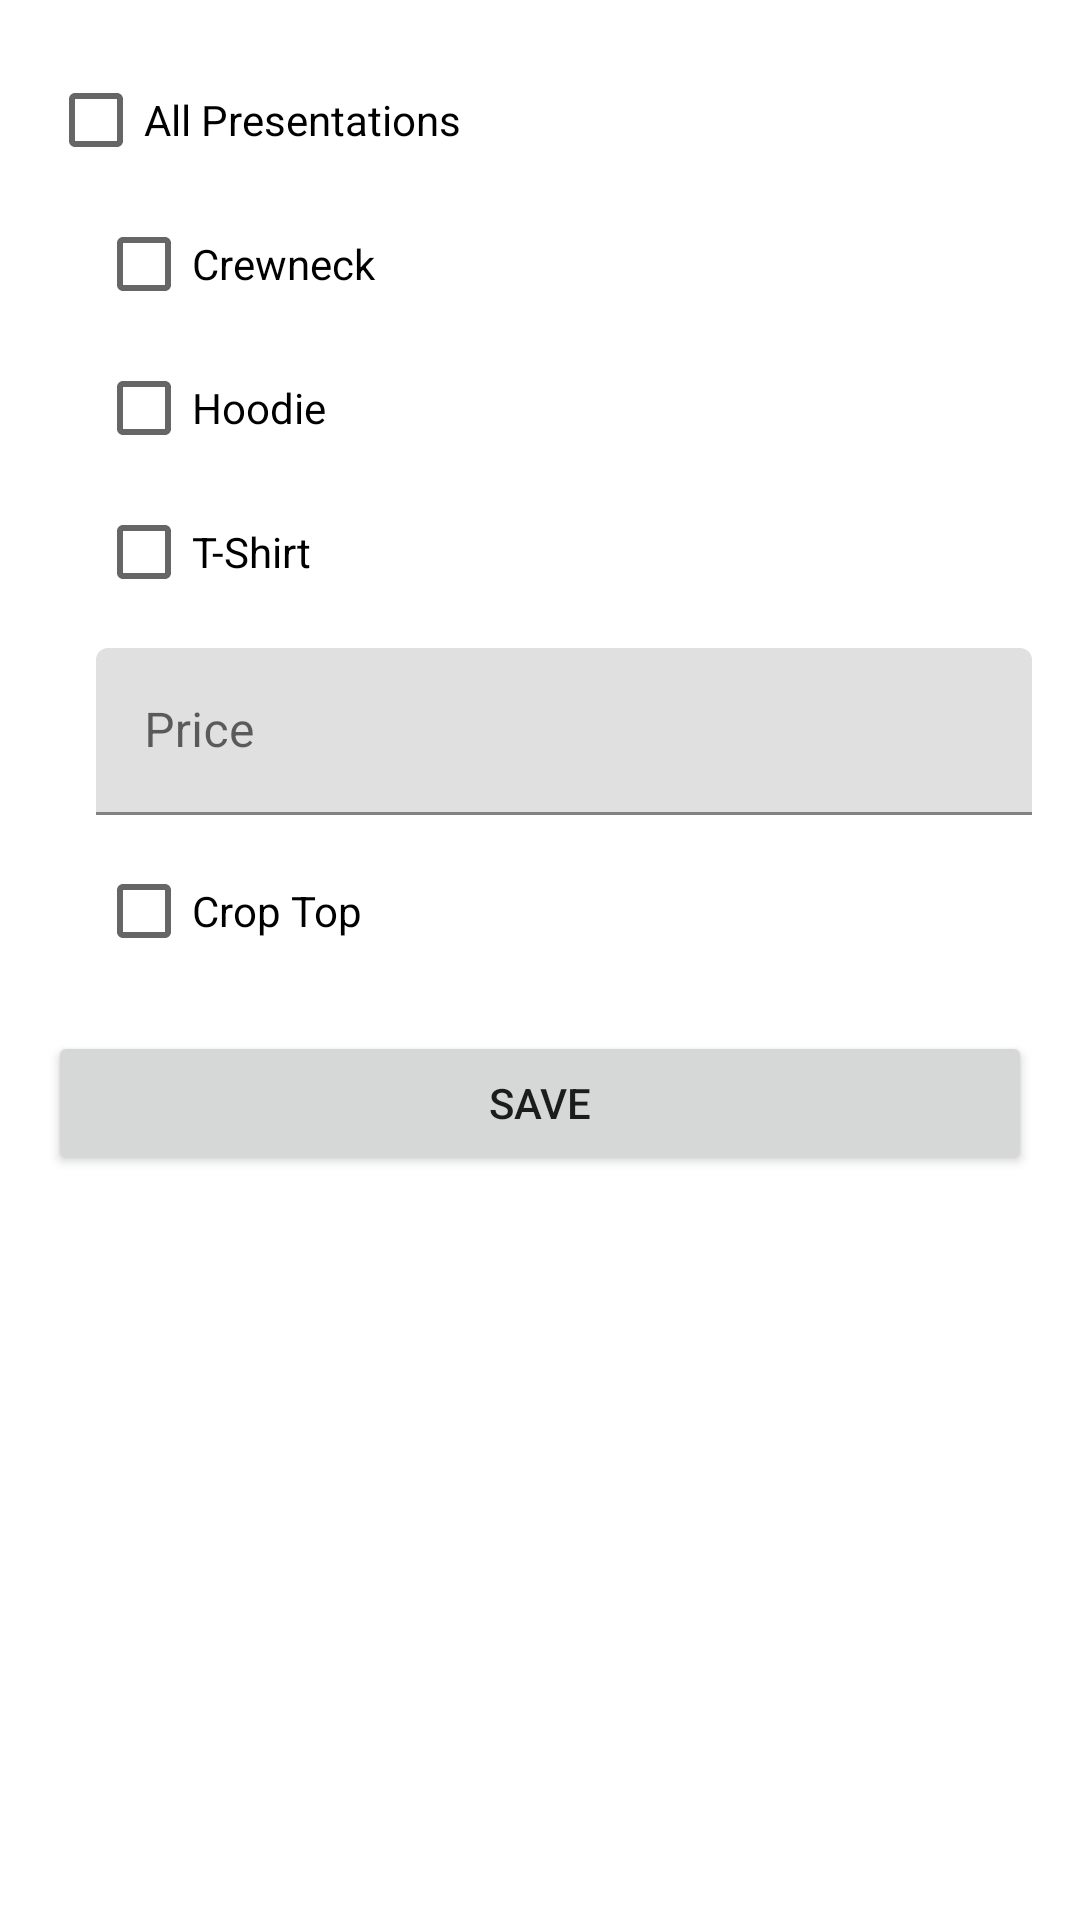

The Android layout XML behind this screen, and the referenced resources:
<!-- AndroidManifest.xml: application theme AppTheme -->
<!-- res/layout/fragment_new_presentation.xml -->
<?xml version="1.0" encoding="utf-8"?>
<ScrollView xmlns:android="http://schemas.android.com/apk/res/android"
    xmlns:app="http://schemas.android.com/apk/res-auto"
    xmlns:tools="http://schemas.android.com/tools"
    android:layout_width="match_parent"
    android:layout_height="match_parent"
    tools:context=".ui.presentation.NewPresentationFragment">

    <LinearLayout
        android:layout_width="match_parent"
        android:layout_height="wrap_content"
        android:orientation="vertical"
        android:padding="@dimen/screen_padding">

        <CheckBox
            android:id="@+id/checkbox_parent"
            android:layout_width="match_parent"
            android:layout_height="wrap_content"
            android:text="@string/txt_all_presentations"
            app:checkedState="indeterminate" />

        <LinearLayout
            android:id="@+id/checkbox_container"
            android:layout_width="match_parent"
            android:layout_height="wrap_content"
            android:layout_marginStart="@dimen/margin_16dp"
            android:orientation="vertical">

            <CheckBox
                android:id="@+id/checkbox_crewneck"
                android:layout_width="match_parent"
                android:layout_height="wrap_content"
                android:text="@string/txt_crewneck" />

            <com.google.android.material.textfield.TextInputLayout
                android:id="@+id/textField_crewneck_price"
                android:layout_width="match_parent"
                android:layout_height="wrap_content"
                android:layout_marginVertical="@dimen/margin_8dp"
                android:hint="@string/hint_price"
                android:visibility="gone"
                app:endIconMode="clear_text"
                app:prefixText="$">

                <com.google.android.material.textfield.TextInputEditText
                    android:layout_width="match_parent"
                    android:layout_height="wrap_content"
                    android:inputType="numberDecimal"
                    android:maxLines="1" />

            </com.google.android.material.textfield.TextInputLayout>

            <CheckBox
                android:id="@+id/checkbox_hoodie"
                android:layout_width="match_parent"
                android:layout_height="wrap_content"
                android:text="@string/txt_hoodie" />

            <com.google.android.material.textfield.TextInputLayout
                android:id="@+id/textField_hoodie_price"
                android:layout_width="match_parent"
                android:layout_height="wrap_content"
                android:layout_marginVertical="@dimen/margin_8dp"
                android:hint="@string/hint_price"
                android:visibility="gone"
                app:endIconMode="clear_text"
                app:prefixText="$">

                <com.google.android.material.textfield.TextInputEditText
                    android:layout_width="match_parent"
                    android:layout_height="wrap_content"
                    android:inputType="numberDecimal"
                    android:maxLines="1" />

            </com.google.android.material.textfield.TextInputLayout>

            <CheckBox
                android:id="@+id/checkbox_t_shirt"
                android:layout_width="match_parent"
                android:layout_height="wrap_content"
                android:text="@string/txt_t_shirt" />

            <com.google.android.material.textfield.TextInputLayout
                android:id="@+id/textField_t_shirt_price"
                android:layout_width="match_parent"
                android:layout_height="wrap_content"
                android:layout_marginVertical="@dimen/margin_8dp"
                android:hint="@string/hint_price"
                android:visibility="visible"
                app:endIconMode="clear_text"
                app:prefixText="$">

                <com.google.android.material.textfield.TextInputEditText
                    android:layout_width="match_parent"
                    android:layout_height="wrap_content"
                    android:inputType="numberDecimal"
                    android:maxLines="1" />

            </com.google.android.material.textfield.TextInputLayout>

            <CheckBox
                android:id="@+id/checkbox_crop_top"
                android:layout_width="match_parent"
                android:layout_height="wrap_content"
                android:text="@string/txt_crop_top" />

            <com.google.android.material.textfield.TextInputLayout
                android:id="@+id/textField_crop_top_price"
                android:layout_width="match_parent"
                android:layout_height="wrap_content"
                android:layout_marginVertical="@dimen/margin_8dp"
                android:hint="@string/hint_price"
                android:visibility="gone"
                app:endIconMode="clear_text"
                app:prefixText="$">

                <com.google.android.material.textfield.TextInputEditText
                    android:layout_width="match_parent"
                    android:layout_height="wrap_content"
                    android:inputType="numberDecimal"
                    android:maxLines="1" />

            </com.google.android.material.textfield.TextInputLayout>

        </LinearLayout>

        <Button
            android:id="@+id/btn_save"
            android:layout_width="match_parent"
            android:layout_height="wrap_content"
            android:layout_marginTop="@dimen/margin_16dp"
            android:text="@string/btn_save"/>

    </LinearLayout>

</ScrollView>
<!-- resources referenced by this layout -->
<resources>
  <dimen name="margin_16dp">16dp</dimen>
  <dimen name="margin_8dp">8dp</dimen>
  <dimen name="screen_padding">16dp</dimen>
  <string name="btn_save">Save</string>
  <string name="hint_price">Price</string>
  <string name="txt_all_presentations">All Presentations</string>
  <string name="txt_crewneck">Crewneck</string>
  <string name="txt_crop_top">Crop Top</string>
  <string name="txt_hoodie">Hoodie</string>
  <string name="txt_t_shirt">T-Shirt</string>
</resources>
